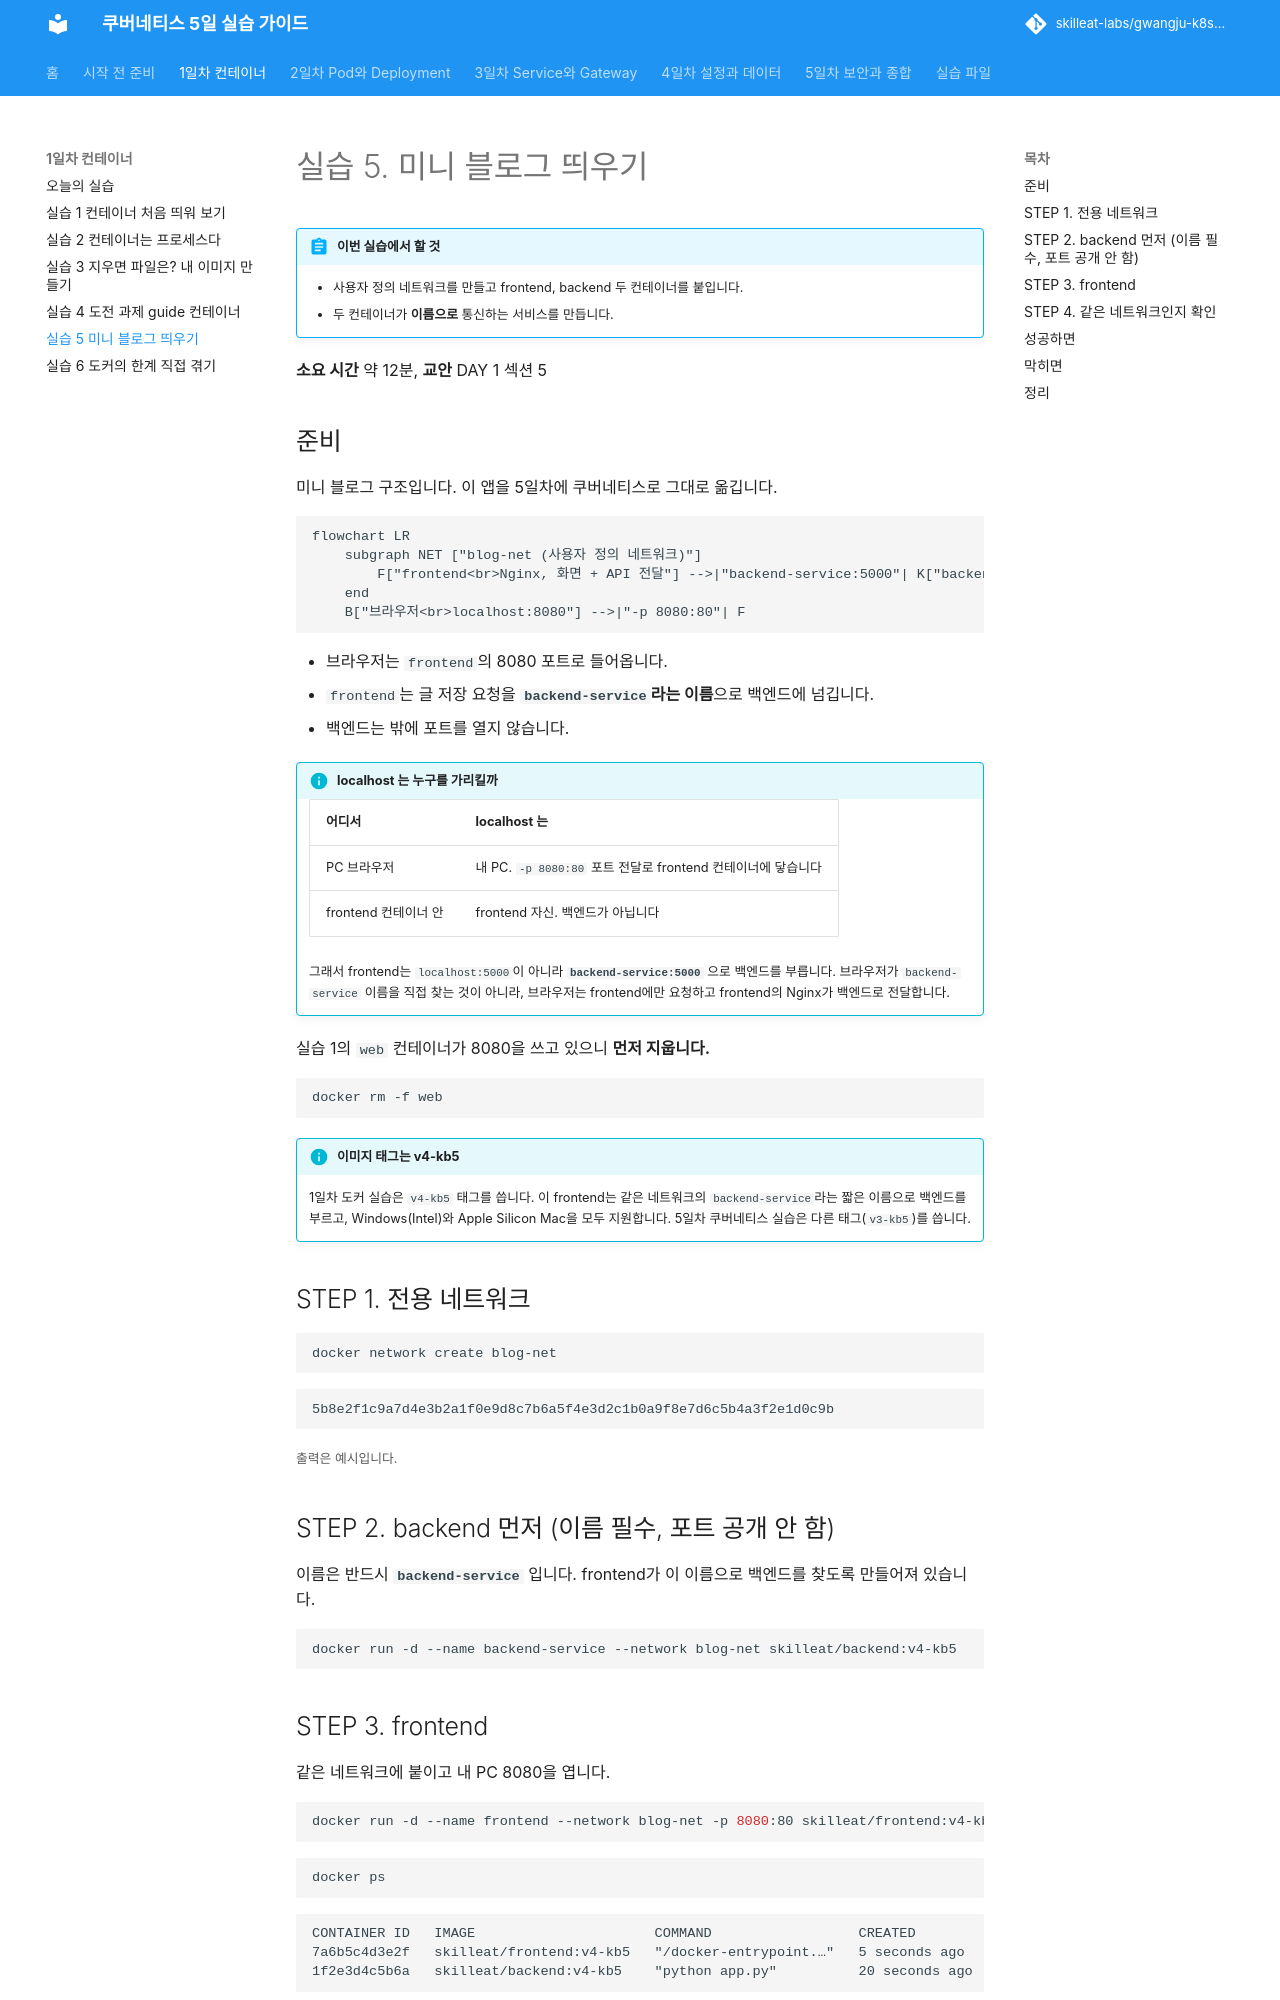

repository: skilleat-labs/gwangju-k8s-5days · page: day1/lab-5/index.html · generator: mkdocs

# 실습 5. 미니 블로그 띄우기

!!! abstract "이번 실습에서 할 것"
    - 사용자 정의 네트워크를 만들고 frontend, backend 두 컨테이너를 붙입니다.
    - 두 컨테이너가 **이름으로** 통신하는 서비스를 만듭니다.

**소요 시간** 약 12분, **교안** DAY 1 섹션 5

## 준비

미니 블로그 구조입니다. 이 앱을 5일차에 쿠버네티스로 그대로 옮깁니다.

```mermaid
flowchart LR
    subgraph NET ["blog-net (사용자 정의 네트워크)"]
        F["frontend<br>Nginx, 화면 + API 전달"] -->|"backend-service:5000"| K["backend-service<br>Flask API, data.json 저장"]
    end
    B["브라우저<br>localhost:8080"] -->|"-p 8080:80"| F
```

- 브라우저는 `frontend`의 8080 포트로 들어옵니다.
- `frontend`는 글 저장 요청을 **`backend-service`라는 이름**으로 백엔드에 넘깁니다.
- 백엔드는 밖에 포트를 열지 않습니다.

!!! info "localhost 는 누구를 가리킬까"
    | 어디서 | localhost 는 |
    |---|---|
    | PC 브라우저 | 내 PC. `-p 8080:80` 포트 전달로 frontend 컨테이너에 닿습니다 |
    | frontend 컨테이너 안 | frontend 자신. 백엔드가 아닙니다 |

    그래서 frontend는 `localhost:5000`이 아니라 **`backend-service:5000`** 으로 백엔드를 부릅니다. 브라우저가 `backend-service` 이름을 직접 찾는 것이 아니라, 브라우저는 frontend에만 요청하고 frontend의 Nginx가 백엔드로 전달합니다.

실습 1의 `web` 컨테이너가 8080을 쓰고 있으니 **먼저 지웁니다.**

```bash
docker rm -f web
```

!!! info "이미지 태그는 v4-kb5"
    1일차 도커 실습은 `v4-kb5` 태그를 씁니다. 이 frontend는 같은 네트워크의 `backend-service`라는 짧은 이름으로 백엔드를 부르고, Windows(Intel)와 Apple Silicon Mac을 모두 지원합니다. 5일차 쿠버네티스 실습은 다른 태그(`v3-kb5`)를 씁니다.

## STEP 1. 전용 네트워크

```bash
docker network create blog-net
```

```text
5b8e2f1c9a7d4e3b2a1f0e9d8c7b6a5f4e3d2c1b0a9f8e7d6c5b4a3f2e1d0c9b
```
<small>출력은 예시입니다.</small>

## STEP 2. backend 먼저 (이름 필수, 포트 공개 안 함)

이름은 반드시 **`backend-service`** 입니다. frontend가 이 이름으로 백엔드를 찾도록 만들어져 있습니다.

```bash
docker run -d --name backend-service --network blog-net skilleat/backend:v4-kb5
```

## STEP 3. frontend

같은 네트워크에 붙이고 내 PC 8080을 엽니다.

```bash
docker run -d --name frontend --network blog-net -p 8080:80 skilleat/frontend:v4-kb5
```

```bash
docker ps
```

```text
CONTAINER ID   IMAGE                      COMMAND                  CREATED          STATUS          PORTS                  NAMES
7a6b5c4d3e2f   skilleat/frontend:v4-kb5   "/docker-entrypoint.…"   5 seconds ago    Up 4 seconds    0.0.0.0:8080->80/tcp   frontend
1f2e3d4c5b6a   skilleat/backend:v4-kb5    "python app.py"          20 seconds ago   Up 19 seconds   5000/tcp               backend-service
```
<small>출력은 예시입니다. ID, COMMAND, 시간은 사람마다 다릅니다.</small>

`backend-service`의 PORTS에는 `0.0.0.0:...->`가 없습니다. 밖에서는 접근할 수 없고 같은 네트워크의 frontend만 접근합니다.

**브라우저에서 `http://localhost:8080`** 을 열고 글을 하나 써서 등록합니다. 목록에 글이 보이면 frontend와 backend가 이름으로 통신한 것입니다.

화면 HTML이 오는지만 터미널로 확인하려면 아래처럼 합니다. 글 쓰기 확인은 브라우저로 합니다.

=== "Windows (PowerShell)"

    ```powershell
    curl.exe http://localhost:8080
    ```

=== "Mac (터미널)"

    ```bash
    curl http://localhost:8080
    ```
